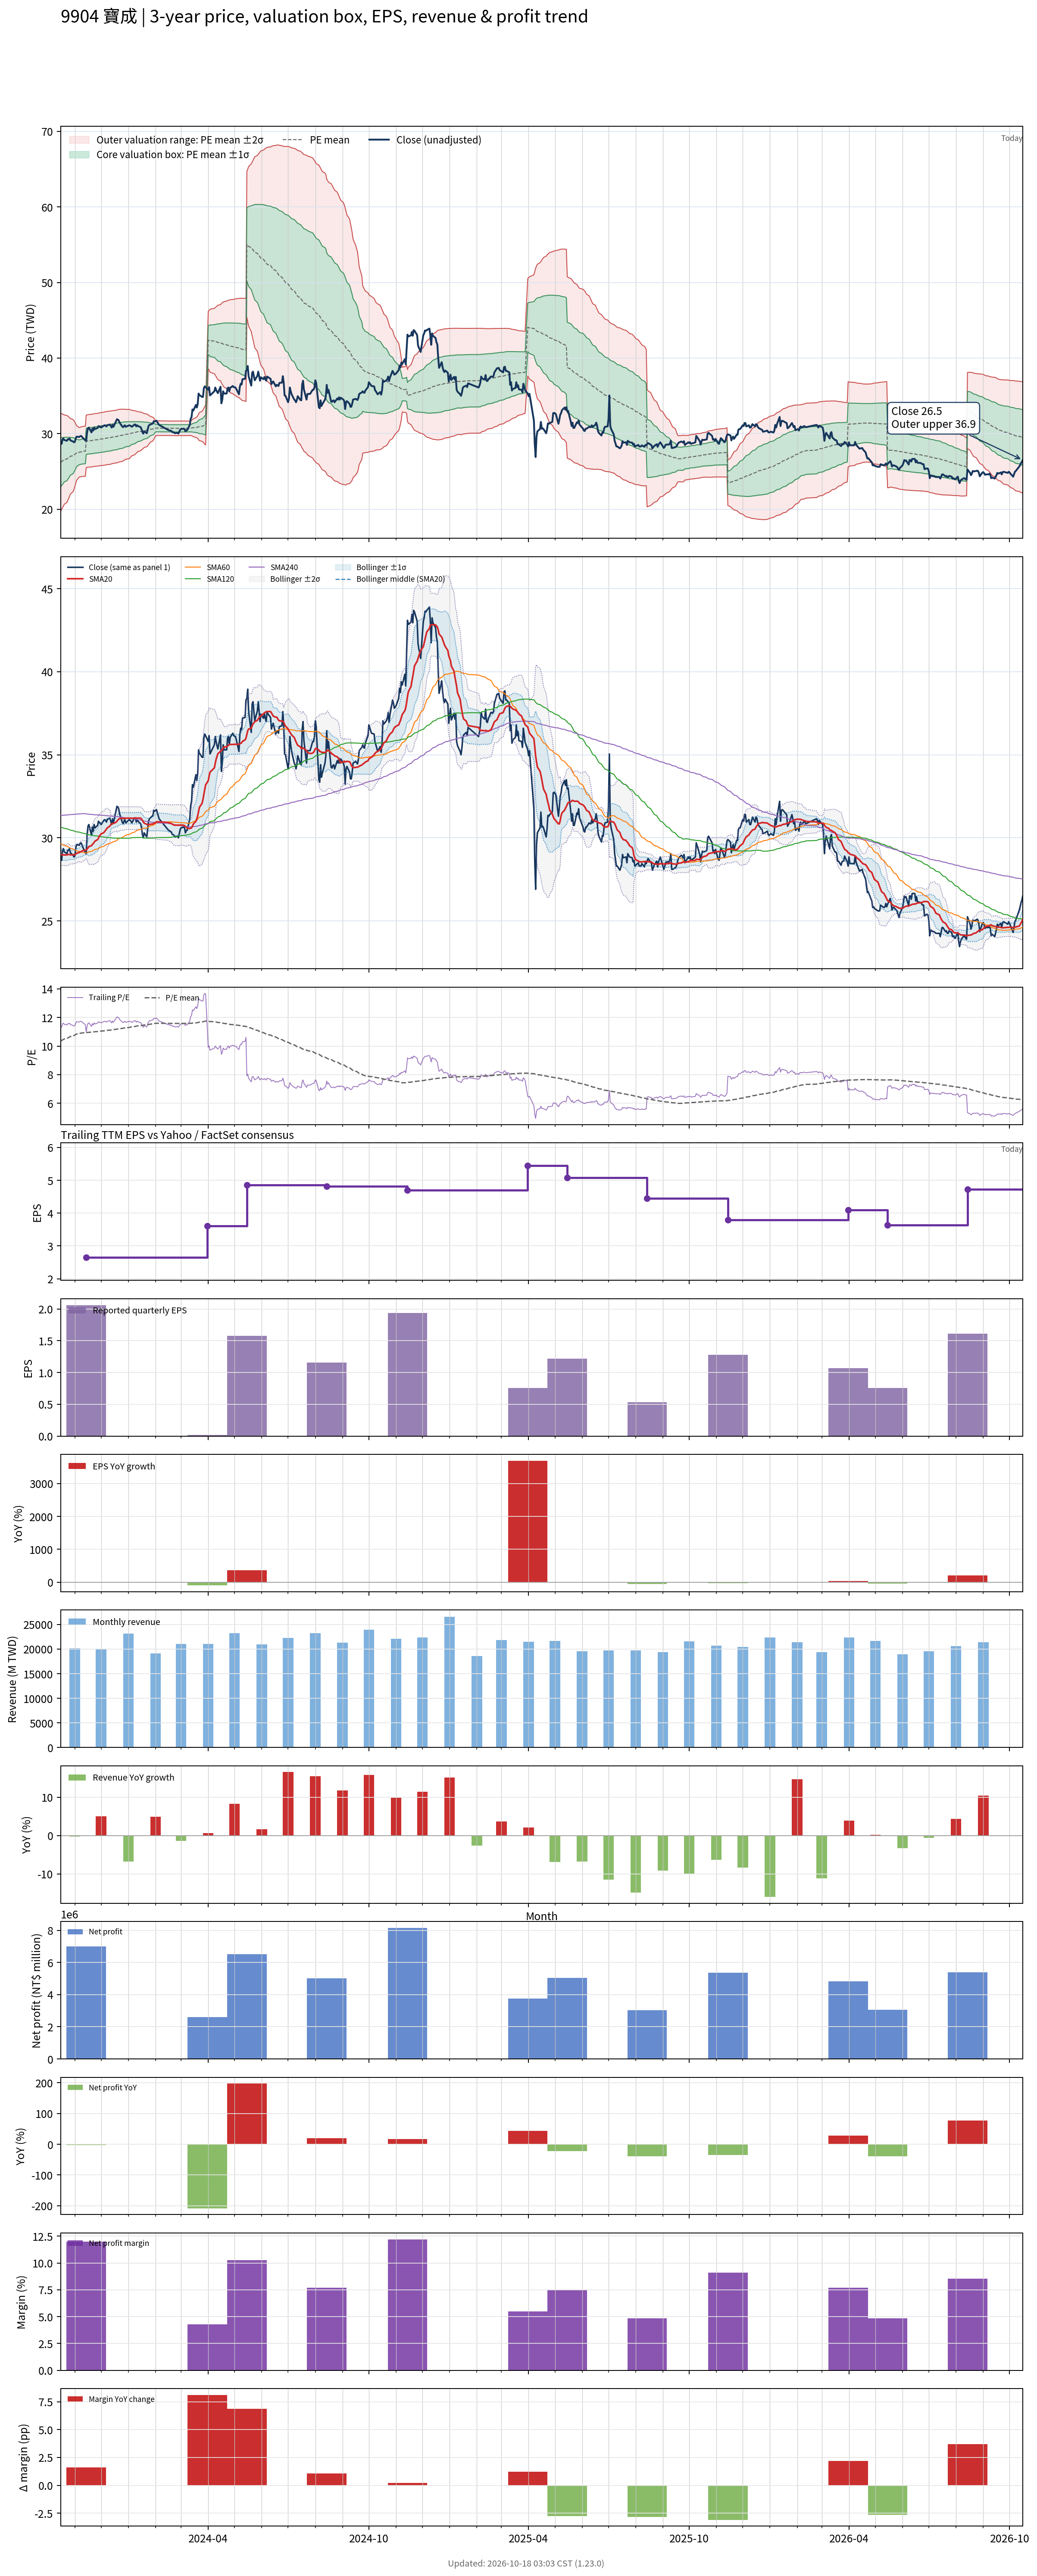

Data behind this chart, as committed beside it:
# chart-version: skill-stock-dynamic-val…
date, close, available_date, period_end, eps, ttm_eps, pe, pe_mean, pe_std, price_m2, price_m1, price_mean, price_p1, price_p2, forward_eps, forward_pe, forward_pe_mean, forward_pe_std, forward_price_m2, forward_price_m1, forward_price_mean, forward_price_p1, forward_price_p2, sma20
2023-10-16, 28.65, 2023-08-14, 2023-06-30, 1.19, 2.53, 11.32, 10.36, 1.28, 19.74, 22.98, 26.21, 29.45, 32.69, , , , , , , , , , 29.02
2023-10-17, 28.65, 2023-08-14, 2023-06-30, 1.19, 2.53, 11.32, 10.39, 1.252, 19.96, 23.13, 26.3, 29.47, 32.63, , , , , , , , , , 28.98
2023-10-18, 29.25, 2023-08-14, 2023-06-30, 1.19, 2.53, 11.56, 10.43, 1.226, 20.18, 23.29, 26.39, 29.49, 32.59, , , , , , , , , , 28.96
2023-10-19, 29.35, 2023-08-14, 2023-06-30, 1.19, 2.53, 11.6, 10.46, 1.197, 20.42, 23.45, 26.48, 29.5, 32.53, , , , , , , , , , 28.97
2023-10-20, 29.15, 2023-08-14, 2023-06-30, 1.19, 2.53, 11.52, 10.5, 1.168, 20.65, 23.61, 26.56, 29.52, 32.47, , , , , , , , , , 28.97
2023-10-23, 29.05, 2023-08-14, 2023-06-30, 1.19, 2.53, 11.48, 10.53, 1.136, 20.9, 23.77, 26.65, 29.52, 32.4, , , , , , , , , , 28.97
2023-10-24, 29.25, 2023-08-14, 2023-06-30, 1.19, 2.53, 11.56, 10.57, 1.103, 21.15, 23.94, 26.73, 29.53, 32.32, , , , , , , , , , 28.99
2023-10-25, 29.25, 2023-08-14, 2023-06-30, 1.19, 2.53, 11.56, 10.6, 1.066, 21.43, 24.13, 26.82, 29.52, 32.22, , , , , , , , , , 29.01
2023-10-26, 29.35, 2023-08-14, 2023-06-30, 1.19, 2.53, 11.6, 10.64, 1.027, 21.72, 24.31, 26.91, 29.51, 32.11, , , , , , , , , , 28.99
2023-10-27, 29.1, 2023-08-14, 2023-06-30, 1.19, 2.53, 11.5, 10.67, 0.9865, 22.01, 24.5, 27, 29.49, 31.99, , , , , , , , , , 28.98
2023-10-30, 28.95, 2023-08-14, 2023-06-30, 1.19, 2.53, 11.44, 10.71, 0.9426, 22.31, 24.7, 27.08, 29.47, 31.85, , , , , , , , , , 28.98
2023-10-31, 28.85, 2023-08-14, 2023-06-30, 1.19, 2.53, 11.4, 10.74, 0.8961, 22.63, 24.9, 27.17, 29.43, 31.7, , , , , , , , , , 28.99
2023-11-01, 28.9, 2023-08-14, 2023-06-30, 1.19, 2.53, 11.42, 10.77, 0.8427, 22.99, 25.12, 27.25, 29.38, 31.52, , , , , , , , , , 28.98
2023-11-02, 29.35, 2023-08-14, 2023-06-30, 1.19, 2.53, 11.6, 10.81, 0.7835, 23.38, 25.36, 27.34, 29.33, 31.31, , , , , , , , , , 29.02
2023-11-03, 29.6, 2023-08-14, 2023-06-30, 1.19, 2.53, 11.7, 10.84, 0.7166, 23.81, 25.62, 27.44, 29.25, 31.06, , , , , , , , , , 29.07
2023-11-06, 29.55, 2023-08-14, 2023-06-30, 1.19, 2.53, 11.68, 10.88, 0.6463, 24.26, 25.89, 27.53, 29.16, 30.8, , , , , , , , , , 29.12
2023-11-07, 29.65, 2023-08-14, 2023-06-30, 1.19, 2.53, 11.72, 10.89, 0.6483, 24.28, 25.92, 27.56, 29.2, 30.84, , , , , , , , , , 29.15
2023-11-08, 29.7, 2023-08-14, 2023-06-30, 1.19, 2.53, 11.74, 10.91, 0.6498, 24.3, 25.95, 27.59, 29.23, 30.88, , , , , , , , , , 29.17
2023-11-09, 29.6, 2023-08-14, 2023-06-30, 1.19, 2.53, 11.7, 10.92, 0.6518, 24.32, 25.97, 27.62, 29.27, 30.92, , , , , , , , , , 29.2
2023-11-10, 29.45, 2023-08-14, 2023-06-30, 1.19, 2.53, 11.64, 10.93, 0.6535, 24.34, 25.99, 27.64, 29.3, 30.95, , , , , , , , , , 29.23
2023-11-13, 29.1, 2023-08-14, 2023-06-30, 1.19, 2.53, 11.5, 10.94, 0.6541, 24.36, 26.01, 27.67, 29.32, 30.98, , , , , , , , , , 29.25
2023-11-14, 29.05, 2023-11-14, 2023-09-30, 2.06, 2.65, 10.96, 10.94, 0.6537, 25.52, 27.25, 28.98, 30.72, 32.45, , , , , , , , , , 29.27
2023-11-15, 30.2, 2023-11-14, 2023-09-30, 2.06, 2.65, 11.4, 10.94, 0.6541, 25.54, 27.27, 29, 30.74, 32.47, , , , , , , , , , 29.32
2023-11-16, 30.7, 2023-11-14, 2023-09-30, 2.06, 2.65, 11.58, 10.95, 0.6558, 25.55, 27.29, 29.03, 30.76, 32.5, , , , , , , , , , 29.39
2023-11-17, 30.8, 2023-11-14, 2023-09-30, 2.06, 2.65, 11.62, 10.96, 0.657, 25.57, 27.31, 29.05, 30.79, 32.53, , , , , , , , , , 29.47
2023-11-20, 30.15, 2023-11-14, 2023-09-30, 2.06, 2.65, 11.38, 10.97, 0.6567, 25.59, 27.33, 29.07, 30.81, 32.55, , , , , , , , , , 29.53
2023-11-21, 30.65, 2023-11-14, 2023-09-30, 2.06, 2.65, 11.57, 10.98, 0.6573, 25.61, 27.35, 29.09, 30.84, 32.58, , , , , , , , , , 29.6
2023-11-22, 30.4, 2023-11-14, 2023-09-30, 2.06, 2.65, 11.47, 10.99, 0.6574, 25.63, 27.37, 29.12, 30.86, 32.6, , , , , , , , , , 29.66
2023-11-23, 30.8, 2023-11-14, 2023-09-30, 2.06, 2.65, 11.62, 11, 0.6572, 25.66, 27.4, 29.14, 30.89, 32.63, , , , , , , , , , 29.73
2023-11-24, 30.6, 2023-11-14, 2023-09-30, 2.06, 2.65, 11.55, 11.01, 0.6576, 25.68, 27.42, 29.17, 30.91, 32.65, , , , , , , , , , 29.8
2023-11-27, 30.75, 2023-11-14, 2023-09-30, 2.06, 2.65, 11.6, 11.02, 0.6583, 25.7, 27.45, 29.19, 30.94, 32.68, , , , , , , , , , 29.89
2023-11-28, 31, 2023-11-14, 2023-09-30, 2.06, 2.65, 11.7, 11.02, 0.6601, 25.72, 27.47, 29.22, 30.96, 32.71, , , , , , , , , , 30
2023-11-29, 30.9, 2023-11-14, 2023-09-30, 2.06, 2.65, 11.66, 11.03, 0.6611, 25.74, 27.49, 29.24, 30.99, 32.74, , , , , , , , , , 30.1
2023-11-30, 30.9, 2023-11-14, 2023-09-30, 2.06, 2.65, 11.66, 11.04, 0.6618, 25.76, 27.51, 29.27, 31.02, 32.77, , , , , , , , , , 30.18
2023-12-01, 30.8, 2023-11-14, 2023-09-30, 2.06, 2.65, 11.62, 11.05, 0.6622, 25.78, 27.53, 29.29, 31.04, 32.8, , , , , , , , , , 30.24
2023-12-04, 31.05, 2023-11-14, 2023-09-30, 2.06, 2.65, 11.72, 11.06, 0.663, 25.8, 27.56, 29.32, 31.07, 32.83, , , , , , , , , , 30.31
2023-12-05, 31.1, 2023-11-14, 2023-09-30, 2.06, 2.65, 11.74, 11.07, 0.6639, 25.83, 27.58, 29.34, 31.1, 32.86, , , , , , , , , , 30.39
2023-12-06, 31.05, 2023-11-14, 2023-09-30, 2.06, 2.65, 11.72, 11.08, 0.6644, 25.85, 27.61, 29.37, 31.13, 32.89, , , , , , , , , , 30.45
2023-12-07, 30.95, 2023-11-14, 2023-09-30, 2.06, 2.65, 11.68, 11.09, 0.6643, 25.88, 27.64, 29.4, 31.16, 32.92, , , , , , , , , , 30.52
2023-12-08, 31.1, 2023-11-14, 2023-09-30, 2.06, 2.65, 11.74, 11.1, 0.6643, 25.9, 27.66, 29.42, 31.19, 32.95, , , , , , , , , , 30.6
2023-12-11, 31.2, 2023-11-14, 2023-09-30, 2.06, 2.65, 11.77, 11.11, 0.6648, 25.93, 27.69, 29.45, 31.21, 32.98, , , , , , , , , , 30.71
2023-12-12, 31, 2023-11-14, 2023-09-30, 2.06, 2.65, 11.7, 11.13, 0.6636, 25.96, 27.72, 29.48, 31.24, 33, , , , , , , , , , 30.8
2023-12-13, 30.8, 2023-11-14, 2023-09-30, 2.06, 2.65, 11.62, 11.14, 0.6615, 26, 27.76, 29.51, 31.26, 33.02, , , , , , , , , , 30.84
2023-12-14, 31.15, 2023-11-14, 2023-09-30, 2.06, 2.65, 11.75, 11.15, 0.6603, 26.04, 27.79, 29.54, 31.29, 33.04, , , , , , , , , , 30.86
2023-12-15, 30.9, 2023-11-14, 2023-09-30, 2.06, 2.65, 11.66, 11.16, 0.6587, 26.07, 27.82, 29.57, 31.31, 33.06, , , , , , , , , , 30.86
2023-12-18, 31.65, 2023-11-14, 2023-09-30, 2.06, 2.65, 11.94, 11.17, 0.6585, 26.11, 27.86, 29.6, 31.35, 33.09, , , , , , , , , , 30.94
2023-12-19, 31.9, 2023-11-14, 2023-09-30, 2.06, 2.65, 12.04, 11.18, 0.6599, 26.14, 27.89, 29.64, 31.38, 33.13, , , , , , , , , , 31
2023-12-20, 31.85, 2023-11-14, 2023-09-30, 2.06, 2.65, 12.02, 11.2, 0.6599, 26.18, 27.92, 29.67, 31.42, 33.17, , , , , , , , , , 31.07
2023-12-21, 31.75, 2023-11-14, 2023-09-30, 2.06, 2.65, 11.98, 11.21, 0.6585, 26.22, 27.96, 29.71, 31.45, 33.2, , , , , , , , , , 31.12
2023-12-22, 31.45, 2023-11-14, 2023-09-30, 2.06, 2.65, 11.87, 11.22, 0.6563, 26.27, 28, 29.74, 31.48, 33.22, , , , , , , , , , 31.16
2023-12-25, 30.95, 2023-11-14, 2023-09-30, 2.06, 2.65, 11.68, 11.24, 0.6518, 26.32, 28.05, 29.77, 31.5, 33.23, , , , , , , , , , 31.17
2023-12-26, 30.85, 2023-11-14, 2023-09-30, 2.06, 2.65, 11.64, 11.25, 0.6466, 26.38, 28.09, 29.8, 31.52, 33.23, , , , , , , , , , 31.16
2023-12-27, 31, 2023-11-14, 2023-09-30, 2.06, 2.65, 11.7, 11.26, 0.6386, 26.46, 28.15, 29.84, 31.53, 33.23, , , , , , , , , , 31.17
2023-12-28, 31.1, 2023-11-14, 2023-09-30, 2.06, 2.65, 11.74, 11.27, 0.6313, 26.53, 28.2, 29.88, 31.55, 33.22, , , , , , , , , , 31.18
2023-12-29, 30.9, 2023-11-14, 2023-09-30, 2.06, 2.65, 11.66, 11.29, 0.6226, 26.61, 28.26, 29.91, 31.56, 33.21, , , , , , , , , , 31.18
2024-01-02, 31.1, 2023-11-14, 2023-09-30, 2.06, 2.65, 11.74, 11.3, 0.6153, 26.69, 28.32, 29.95, 31.58, 33.21, , , , , , , , , , 31.19
2024-01-03, 31.05, 2023-11-14, 2023-09-30, 2.06, 2.65, 11.72, 11.32, 0.5997, 26.81, 28.4, 29.99, 31.58, 33.17, , , , , , , , , , 31.18
2024-01-04, 31, 2023-11-14, 2023-09-30, 2.06, 2.65, 11.7, 11.33, 0.5828, 26.94, 28.49, 30.03, 31.58, 33.12, , , , , , , , , , 31.18
2024-01-05, 30.9, 2023-11-14, 2023-09-30, 2.06, 2.65, 11.66, 11.35, 0.5674, 27.07, 28.57, 30.07, 31.58, 33.08, , , , , , , , , , 31.18
... 671 more rows
